Image classification data set "studio_data" (React-Developer751/new-ia on GitHub). Class labels (51): accounting finance, agriculture farm, bakery, barber, bookstore, cafe, car repair, car showroom, car wash, cleaning, clinic doctor, coaching tuition, construction, dental, digital agency, ecommerce, electrician, event party, fast food, florist, grocery, gym, ice cream, indian thali, interior design, jewellery, juice bar, kurti store, law firm, logistics, mobile app, none, pet clinic, pharmacy, photography, plumbing, real estate, italian restaurant, SaaS, salon, saree boutique, school, shoe store, solar energy, spa, sushi, sweet shop, toy store, travel agency, wedding, yoga.

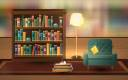
Label: bookstore

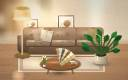
Label: interior design

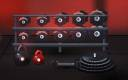
Label: gym

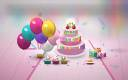
Label: event party

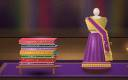
Label: saree boutique

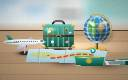
Label: travel agency
